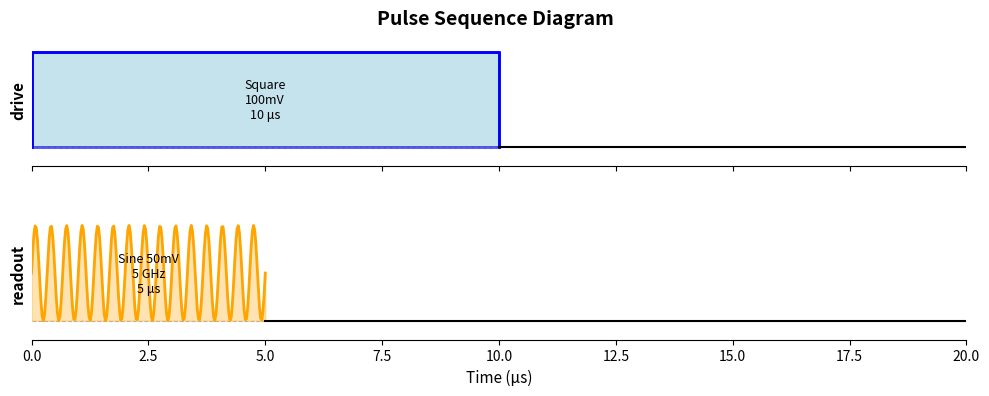

Reproduce this figure in Python.
#!/usr/bin/env python3
"""
Generate pulse sequence diagram for the basic usage example.

This script creates a timing diagram showing pulses on drive and readout channels.
"""

import matplotlib.patches as patches
import matplotlib.pyplot as plt


def create_basic_usage_diagram():
    """Create a simple pulse sequence diagram."""
    fig, (ax1, ax2) = plt.subplots(2, 1, figsize=(10, 4), sharex=True)
    fig.suptitle("Pulse Sequence Diagram", fontsize=14, fontweight="bold", y=0.98)

    # Time axis (microseconds)
    t_start = 0
    t_end = 20

    # Channel 1: Drive (Square pulse)
    ax1.set_ylabel("drive", fontsize=11, fontweight="bold")
    ax1.set_ylim(-0.2, 1.2)
    ax1.set_xlim(t_start, t_end)
    ax1.axhline(0, color="gray", linewidth=0.8, linestyle="--", alpha=0.5)
    ax1.set_yticks([])
    ax1.spines["left"].set_visible(False)
    ax1.spines["top"].set_visible(False)
    ax1.spines["right"].set_visible(False)

    # Square pulse: 0-10 μs, 100mV
    square = patches.Rectangle((0, 0), 10, 1, linewidth=2, edgecolor="blue", facecolor="lightblue", alpha=0.7)
    ax1.add_patch(square)
    ax1.text(5, 0.5, "Square\n100mV\n10 μs", ha="center", va="center", fontsize=9)
    ax1.plot([0, 0, 10, 10], [0, 1, 1, 0], "b-", linewidth=2)

    # Channel 2: Readout (Sine pulse)
    ax2.set_ylabel("readout", fontsize=11, fontweight="bold")
    ax2.set_ylim(-0.2, 1.2)
    ax2.set_xlim(t_start, t_end)
    ax2.axhline(0, color="gray", linewidth=0.8, linestyle="--", alpha=0.5)
    ax2.set_yticks([])
    ax2.spines["left"].set_visible(False)
    ax2.spines["top"].set_visible(False)
    ax2.spines["right"].set_visible(False)
    ax2.set_xlabel("Time (μs)", fontsize=11)

    # Sine pulse: 0-5 μs, 50mV, 5 GHz
    import numpy as np

    t_sine = np.linspace(0, 5, 200)
    # 5 GHz = many oscillations in 5 μs, but we'll show a few cycles for visualization
    sine_wave = 0.5 + 0.5 * np.sin(2 * np.pi * 3 * t_sine)  # 3 cycles for visibility
    ax2.fill_between(t_sine, 0, sine_wave, color="orange", alpha=0.3)
    ax2.plot(t_sine, sine_wave, "orange", linewidth=2)
    ax2.text(2.5, 0.5, "Sine 50mV\n5 GHz\n5 μs", ha="center", va="center", fontsize=9)

    # Add baseline
    ax2.plot([5, 20], [0, 0], "k-", linewidth=1.5)
    ax1.plot([10, 20], [0, 0], "k-", linewidth=1.5)

    plt.tight_layout()
    fig.subplots_adjust(top=0.92, hspace=0.3)
    return fig


if __name__ == "__main__":
    # Standalone mode: show the plot
    create_basic_usage_diagram()
    plt.show()
